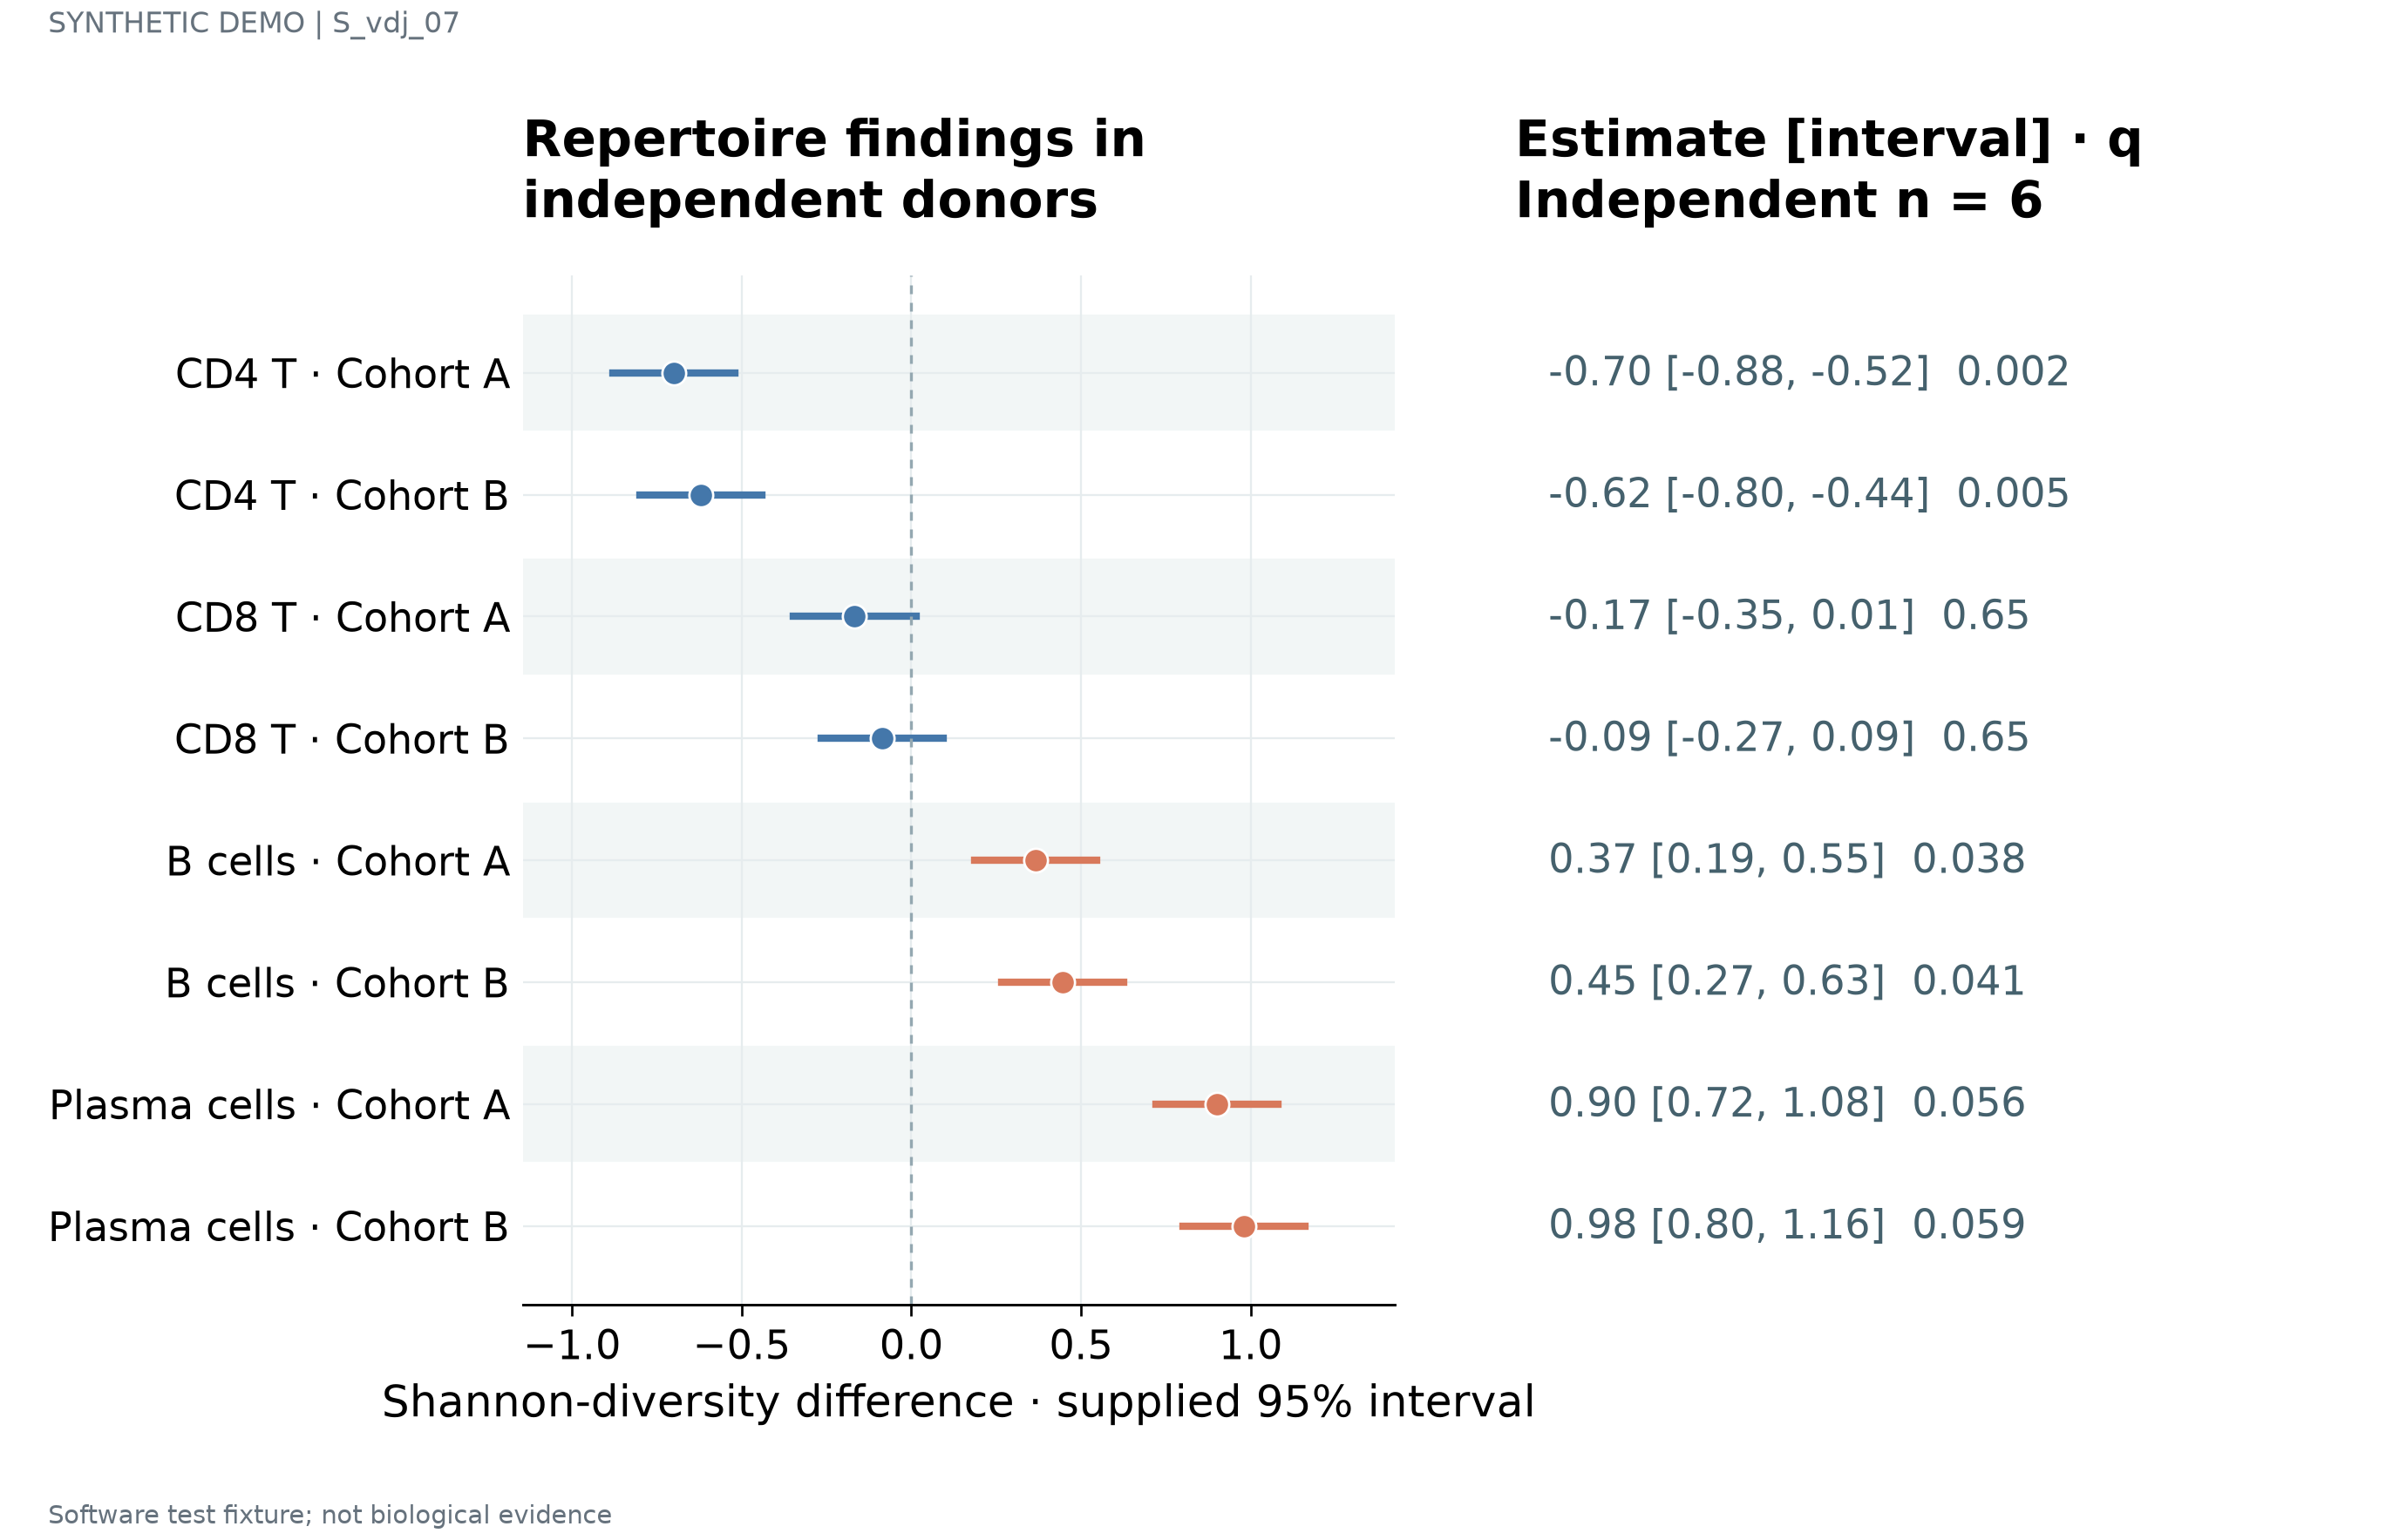

The table this chart was drawn from, first rows:
label	estimate	lower	upper	q	n	panel_id
CD4 T · Cohort A	-0.7	-0.88	-0.52	0.002	6	p1
CD4 T · Cohort B	-0.62	-0.8	-0.44	0.005	6	p1
CD8 T · Cohort A	-0.1667	-0.3467	0.01333	0.65	6	p1
CD8 T · Cohort B	-0.08667	-0.2667	0.09333	0.65	6	p1
B cells · Cohort A	0.3667	0.1867	0.5467	0.038	6	p1
B cells · Cohort B	0.4467	0.2667	0.6267	0.041	6	p1
Plasma cells · Cohort A	0.9	0.72	1.08	0.056	6	p1
Plasma cells · Cohort B	0.98	0.8	1.16	0.059	6	p1
